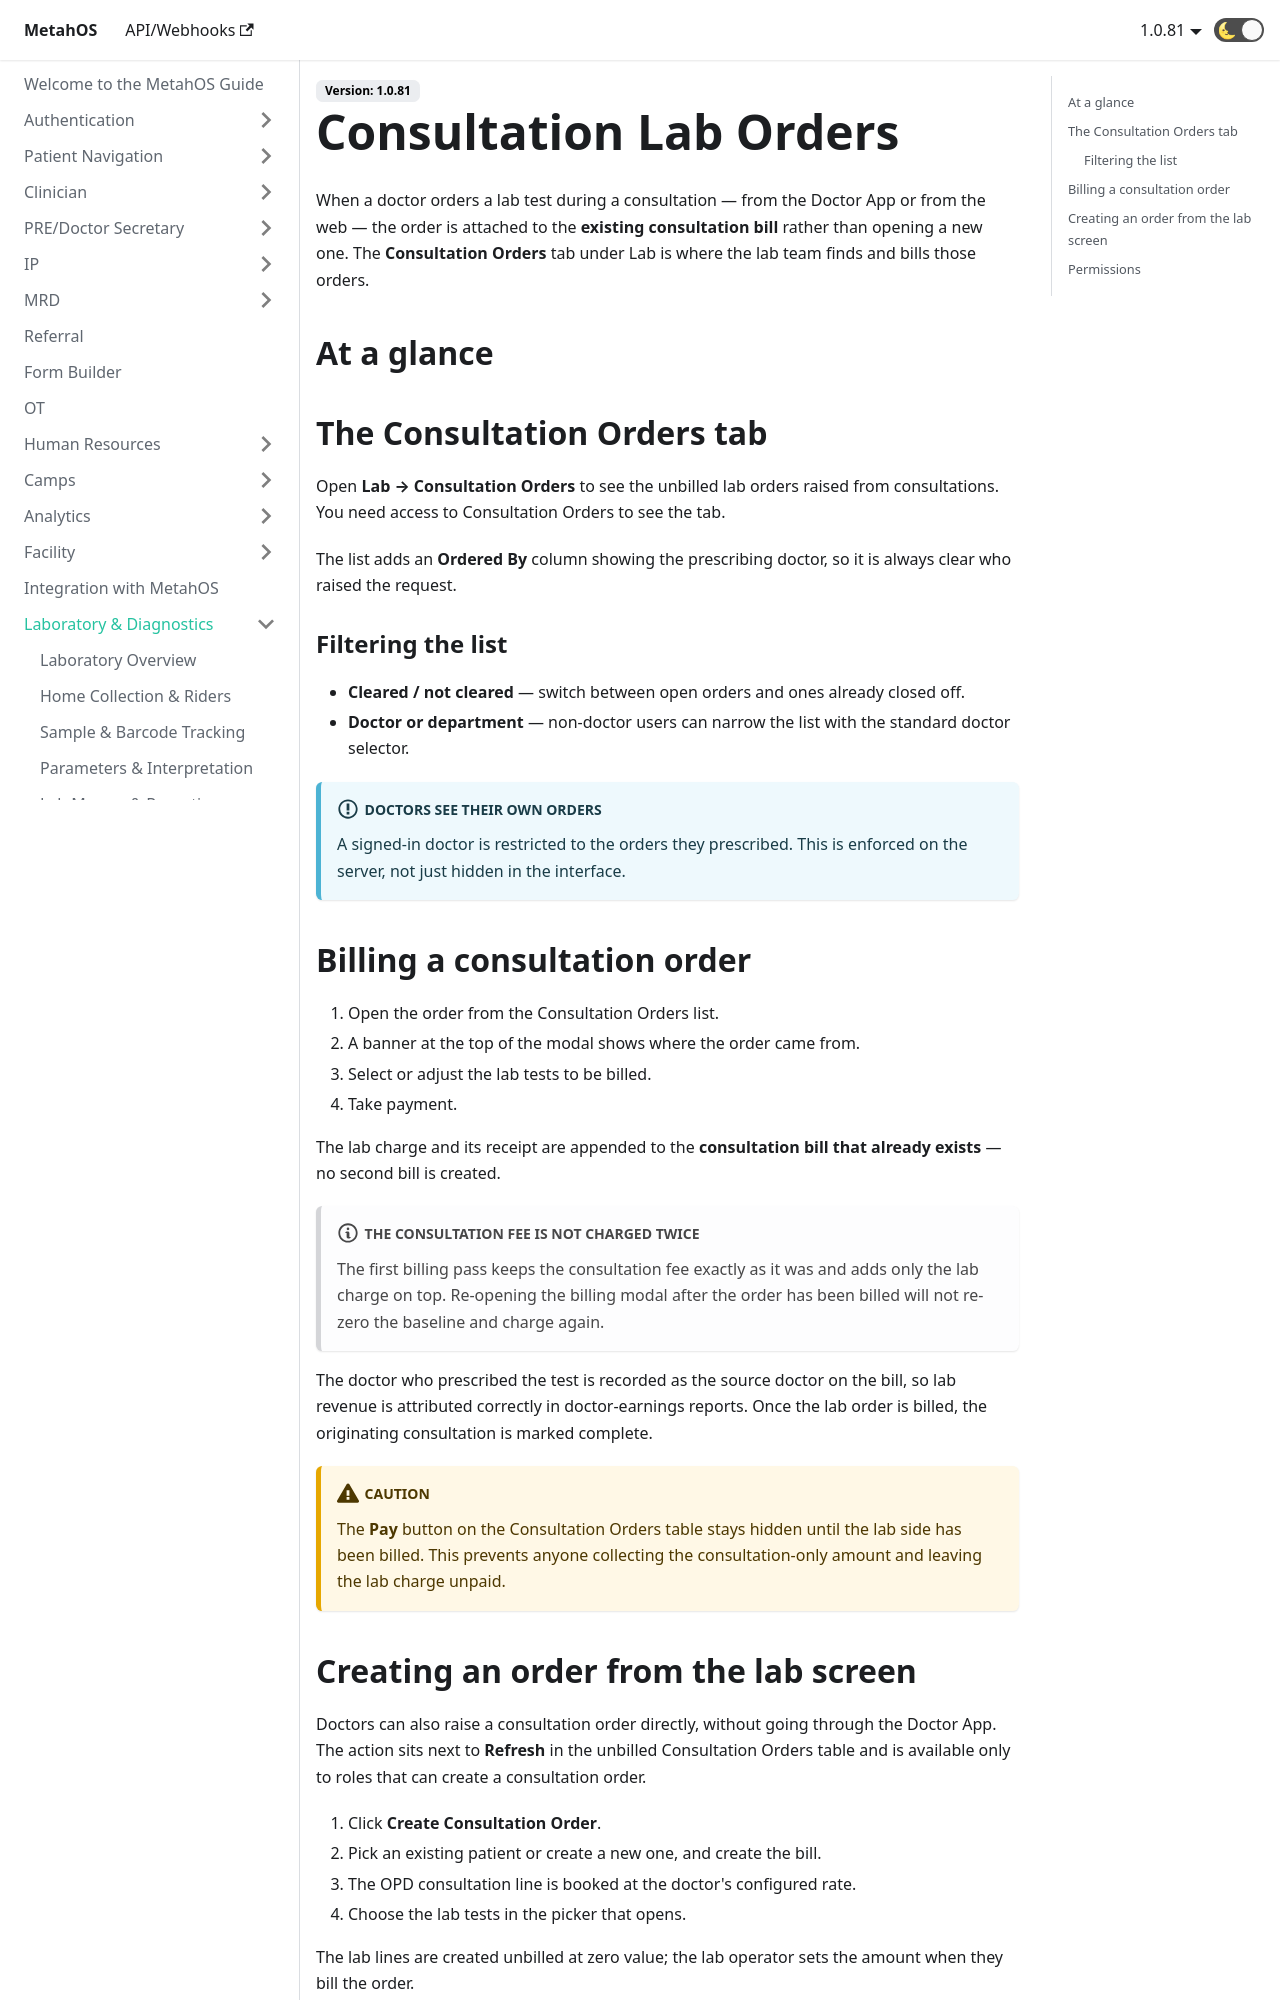

repository: anmolmalik97/MetahOS-Guide · page: docs/laboratory/consultation-orders/index.html · generator: docusaurus

---
sidebar_position: 11
---

# Consultation Lab Orders

When a doctor orders a lab test during a consultation — from the Doctor App or from the web — the order is attached to the **existing consultation bill** rather than opening a new one. The **Consultation Orders** tab under Lab is where the lab team finds and bills those orders.

## At a glance

```steps
fa-user-md | Doctor orders a test | During the consultation the doctor adds a lab test.
fa-list | Appears in Consultation Orders | The lab team sees it in its own tab.
fa-money | Billed onto the consultation bill | The charge is added to the bill that already exists.
fa-flask | Normal lab flow | From here the test behaves like any other lab order.
```

## The Consultation Orders tab

Open **Lab → Consultation Orders** to see the unbilled lab orders raised from consultations. You need access to Consultation Orders to see the tab.

The list adds an **Ordered By** column showing the prescribing doctor, so it is always clear who raised the request.

### Filtering the list

- **Cleared / not cleared** — switch between open orders and ones already closed off.
- **Doctor or department** — non-doctor users can narrow the list with the standard doctor selector.

:::info Doctors see their own orders
A signed-in doctor is restricted to the orders they prescribed. This is enforced on the server, not just hidden in the interface.
:::
